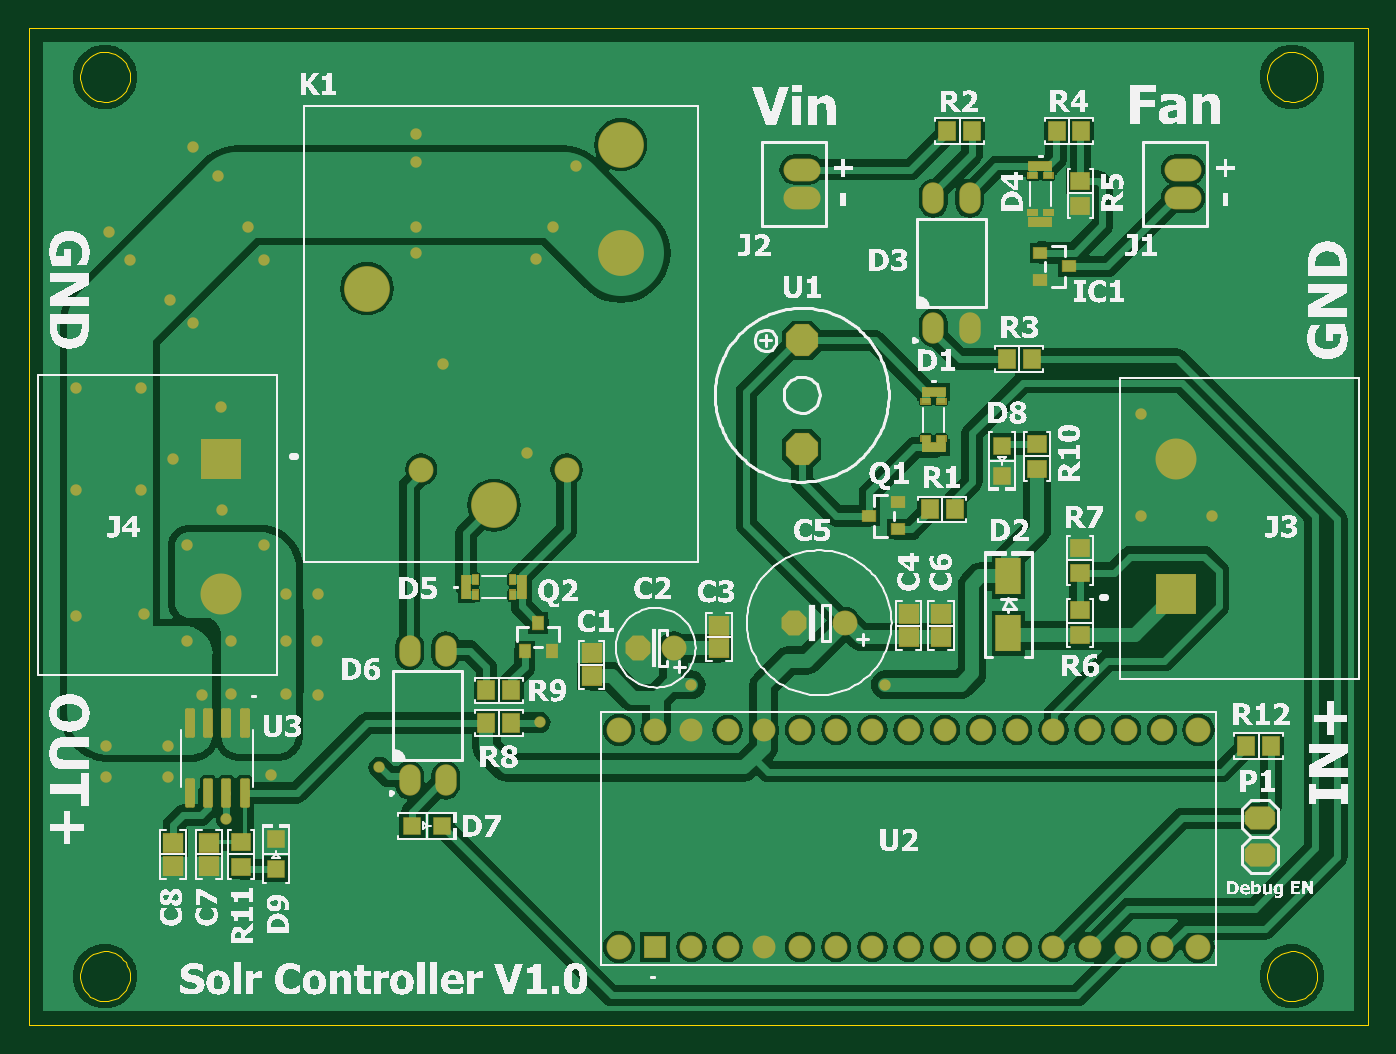
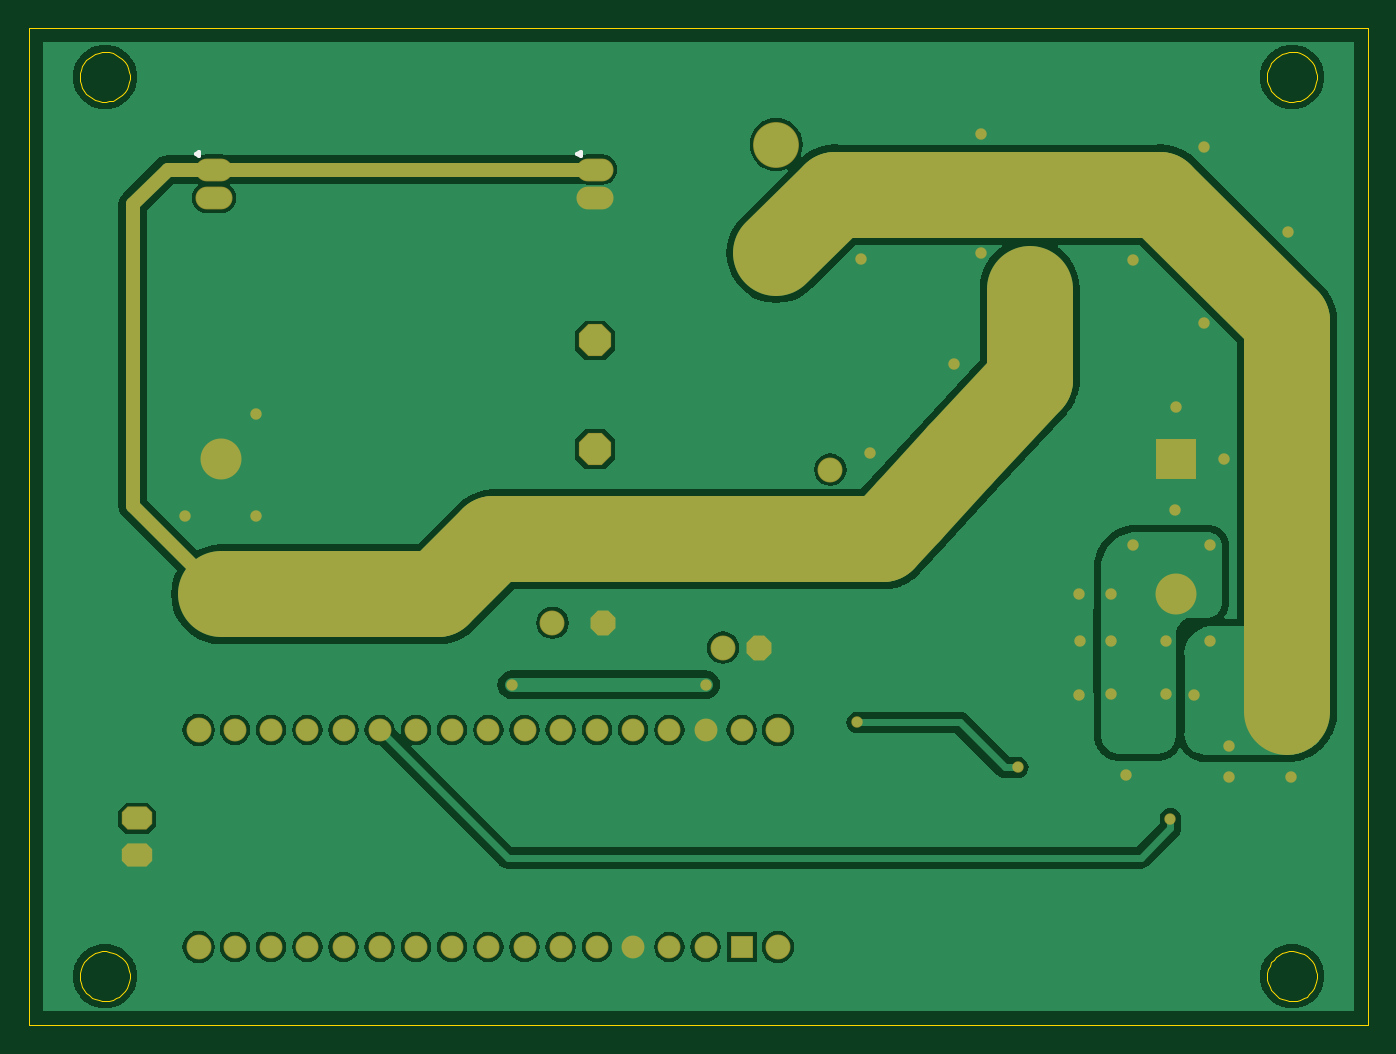
Circuit board: 7 layer files. Board 94.0 x 70.0 mm.
- bottom_copper: PCB.GBL (38198 bytes)
- bottom_silk: PCB.GBO (304 bytes)
- bottom_mask: PCB.GBS (3569 bytes)
- outline: PCB.GM1 (3355 bytes)
- top_copper: PCB.GTL (58456 bytes)
- top_silk: PCB.GTO (329408 bytes)
- top_mask: PCB.GTS (6183 bytes)

=== bottom_copper: PCB.GBL (38198 bytes, source omitted) ===
=== bottom_silk: PCB.GBO ===
G04*
G04 #@! TF.GenerationSoftware,Altium Limited,Altium Designer,19.1.8 (144)*
G04*
G04 Layer_Color=65535*
%FSLAX25Y25*%
%MOIN*%
G70*
G01*
G75*
%ADD57C,0.01000*%
D57*
X218470Y240748D02*
X217635Y241230D01*
Y240266D01*
X218470Y240748D01*
X323785D02*
X322950Y241230D01*
Y240266D01*
X323785Y240748D01*
M02*

=== bottom_mask: PCB.GBS ===
G04*
G04 #@! TF.GenerationSoftware,Altium Limited,Altium Designer,19.1.8 (144)*
G04*
G04 Layer_Color=16711935*
%FSLAX25Y25*%
%MOIN*%
G70*
G01*
G75*
%ADD31R,0.11319X0.11319*%
%ADD32C,0.11319*%
%ADD33C,0.12661*%
%ADD34C,0.06890*%
%ADD35C,0.06894*%
%ADD36P,0.07462X8X202.5*%
%ADD37P,0.09627X8X112.5*%
G04:AMPARAMS|DCode=38|XSize=83.94mil|YSize=63.94mil|CornerRadius=0mil|HoleSize=0mil|Usage=FLASHONLY|Rotation=180.000|XOffset=0mil|YOffset=0mil|HoleType=Round|Shape=Octagon|*
%AMOCTAGOND38*
4,1,8,-0.04197,0.01598,-0.04197,-0.01598,-0.02598,-0.03197,0.02598,-0.03197,0.04197,-0.01598,0.04197,0.01598,0.02598,0.03197,-0.02598,0.03197,-0.04197,0.01598,0.0*
%
%ADD38OCTAGOND38*%

%ADD39R,0.06331X0.06331*%
%ADD40C,0.06331*%
%ADD41O,0.10236X0.06299*%
%ADD42C,0.03150*%
%ADD55C,0.03937*%
%ADD58C,0.23622*%
D31*
X53150Y156496D02*
D03*
X316929Y119095D02*
D03*
D32*
X53150D02*
D03*
X316929Y156496D02*
D03*
D33*
X163583Y243307D02*
D03*
X93504Y203543D02*
D03*
X163583Y213386D02*
D03*
X128543Y143701D02*
D03*
D34*
X148622Y153543D02*
D03*
X108465D02*
D03*
D35*
X225394Y111221D02*
D03*
X178228Y104331D02*
D03*
X323110Y21654D02*
D03*
Y81653D02*
D03*
X163110Y21654D02*
D03*
Y81653D02*
D03*
D36*
X211394Y111221D02*
D03*
X168228Y104331D02*
D03*
D37*
X213583Y159213D02*
D03*
Y189213D02*
D03*
D38*
X340174Y57156D02*
D03*
Y47157D02*
D03*
D39*
X173110Y21654D02*
D03*
D40*
X183110D02*
D03*
X193110D02*
D03*
X203110D02*
D03*
X213110D02*
D03*
X223110D02*
D03*
X233110D02*
D03*
X243110D02*
D03*
X253110D02*
D03*
X263110D02*
D03*
X273110D02*
D03*
X283110D02*
D03*
X293110D02*
D03*
X303110D02*
D03*
X313110D02*
D03*
Y81653D02*
D03*
X303110D02*
D03*
X293110D02*
D03*
X283110D02*
D03*
X273110D02*
D03*
X263110D02*
D03*
X253110D02*
D03*
X243110D02*
D03*
X233110D02*
D03*
X223110D02*
D03*
X213110D02*
D03*
X203110D02*
D03*
X193110D02*
D03*
X183110D02*
D03*
X173110D02*
D03*
D41*
X213583Y228543D02*
D03*
Y236417D02*
D03*
X318898Y228543D02*
D03*
Y236417D02*
D03*
D42*
X96850Y71260D02*
D03*
X79852Y91393D02*
D03*
X79773Y106265D02*
D03*
X79852Y119095D02*
D03*
X22133Y219291D02*
D03*
X45285Y242673D02*
D03*
X107087Y246127D02*
D03*
Y213317D02*
D03*
X66876Y69206D02*
D03*
X38583Y68487D02*
D03*
X21402D02*
D03*
X45285Y194058D02*
D03*
X65026Y211417D02*
D03*
X140122Y211811D02*
D03*
X137795Y158030D02*
D03*
X114567Y182677D02*
D03*
X326997Y140748D02*
D03*
X53355Y142263D02*
D03*
X39923Y156496D02*
D03*
X53129Y170866D02*
D03*
X307315Y140748D02*
D03*
X307172Y168898D02*
D03*
X141200Y83701D02*
D03*
X183071Y94095D02*
D03*
X236614D02*
D03*
X54665Y57087D02*
D03*
X71023Y119095D02*
D03*
Y106265D02*
D03*
Y91535D02*
D03*
X55967D02*
D03*
Y106265D02*
D03*
X65026Y132677D02*
D03*
X43715D02*
D03*
X144882Y220472D02*
D03*
X151181Y237402D02*
D03*
X107087Y220472D02*
D03*
Y238583D02*
D03*
X60630Y220472D02*
D03*
X52362Y234646D02*
D03*
X27953Y211417D02*
D03*
X38976Y200394D02*
D03*
X13093Y175984D02*
D03*
X31102D02*
D03*
X13093Y148031D02*
D03*
X31102D02*
D03*
X31890Y113751D02*
D03*
X13093Y113046D02*
D03*
X48031Y91393D02*
D03*
X21402Y77246D02*
D03*
X38583D02*
D03*
X43715Y106265D02*
D03*
D55*
X213583Y236417D02*
X318898D01*
X316929Y119095D02*
X341339Y143504D01*
Y226772D01*
X331693Y236417D02*
X341339Y226772D01*
X318898Y236417D02*
X331693D01*
D58*
X112717Y157454D02*
X126822Y142118D01*
X93504Y178347D02*
X112717Y157454D01*
X126822Y142118D02*
X134055Y134252D01*
X22407Y194488D02*
X57446Y229528D01*
X22441Y86614D02*
Y194488D01*
X57480Y229331D02*
X147441D01*
Y229528D02*
X163583Y213386D01*
X256890Y119095D02*
X316929D01*
X241732Y134252D02*
X256890Y119095D01*
X134055Y134252D02*
X241732Y134252D01*
X93504Y178347D02*
Y203543D01*
M02*

=== outline: PCB.GM1 ===
G04*
G04 #@! TF.GenerationSoftware,Altium Limited,Altium Designer,19.1.8 (144)*
G04*
G04 Layer_Color=16711935*
%FSLAX25Y25*%
%MOIN*%
G70*
G01*
G75*
%ADD71C,0.00050*%
D71*
X355906Y13583D02*
X355832Y14586D01*
X355613Y15568D01*
X355254Y16507D01*
X354762Y17384D01*
X354147Y18180D01*
X353423Y18879D01*
X352605Y19464D01*
X351710Y19924D01*
X350758Y20248D01*
X349769Y20431D01*
X348764Y20468D01*
X347764Y20358D01*
X346791Y20103D01*
X345866Y19710D01*
X345007Y19186D01*
X344234Y18543D01*
X343563Y17794D01*
X343007Y16955D01*
X342581Y16044D01*
X342291Y15081D01*
X342144Y14086D01*
Y13080D01*
X342291Y12085D01*
X342581Y11121D01*
X343007Y10211D01*
X343563Y9372D01*
X344234Y8623D01*
X345007Y7979D01*
X345866Y7455D01*
X346791Y7062D01*
X347764Y6808D01*
X348764Y6697D01*
X349769Y6734D01*
X350758Y6917D01*
X351710Y7242D01*
X352605Y7702D01*
X353423Y8287D01*
X354147Y8985D01*
X354762Y9781D01*
X355254Y10658D01*
X355613Y11598D01*
X355832Y12580D01*
X355906Y13583D01*
X27953Y262008D02*
X27879Y263011D01*
X27661Y263993D01*
X27301Y264932D01*
X26809Y265809D01*
X26194Y266605D01*
X25470Y267304D01*
X24652Y267889D01*
X23758Y268349D01*
X22806Y268674D01*
X21816Y268856D01*
X20811Y268893D01*
X19812Y268783D01*
X18838Y268529D01*
X17913Y268135D01*
X17054Y267611D01*
X16281Y266968D01*
X15610Y266219D01*
X15055Y265380D01*
X14628Y264469D01*
X14338Y263506D01*
X14192Y262511D01*
Y261505D01*
X14338Y260510D01*
X14628Y259547D01*
X15055Y258636D01*
X15610Y257797D01*
X16281Y257048D01*
X17054Y256404D01*
X17913Y255880D01*
X18838Y255487D01*
X19812Y255233D01*
X20811Y255123D01*
X21817Y255159D01*
X22806Y255342D01*
X23758Y255667D01*
X24652Y256127D01*
X25470Y256712D01*
X26194Y257410D01*
X26809Y258206D01*
X27301Y259084D01*
X27661Y260023D01*
X27879Y261005D01*
X27953Y262008D01*
Y13583D02*
X27879Y14586D01*
X27661Y15568D01*
X27301Y16507D01*
X26809Y17384D01*
X26194Y18180D01*
X25470Y18879D01*
X24652Y19464D01*
X23758Y19924D01*
X22806Y20248D01*
X21816Y20431D01*
X20811Y20468D01*
X19812Y20358D01*
X18838Y20103D01*
X17913Y19710D01*
X17054Y19186D01*
X16281Y18543D01*
X15610Y17794D01*
X15055Y16955D01*
X14628Y16044D01*
X14338Y15081D01*
X14192Y14086D01*
Y13080D01*
X14338Y12085D01*
X14628Y11121D01*
X15055Y10211D01*
X15610Y9372D01*
X16281Y8623D01*
X17054Y7979D01*
X17913Y7455D01*
X18838Y7062D01*
X19812Y6808D01*
X20811Y6697D01*
X21817Y6734D01*
X22806Y6917D01*
X23758Y7242D01*
X24652Y7702D01*
X25470Y8287D01*
X26194Y8985D01*
X26809Y9781D01*
X27301Y10658D01*
X27661Y11598D01*
X27879Y12580D01*
X27953Y13583D01*
X355906Y262008D02*
X355832Y263011D01*
X355613Y263993D01*
X355254Y264932D01*
X354762Y265809D01*
X354147Y266605D01*
X353423Y267304D01*
X352605Y267889D01*
X351710Y268349D01*
X350758Y268674D01*
X349769Y268856D01*
X348764Y268893D01*
X347764Y268783D01*
X346791Y268529D01*
X345866Y268135D01*
X345007Y267611D01*
X344234Y266968D01*
X343563Y266219D01*
X343007Y265380D01*
X342581Y264469D01*
X342291Y263506D01*
X342144Y262511D01*
Y261505D01*
X342291Y260510D01*
X342581Y259547D01*
X343007Y258636D01*
X343563Y257797D01*
X344234Y257048D01*
X345007Y256404D01*
X345866Y255880D01*
X346791Y255487D01*
X347764Y255233D01*
X348764Y255123D01*
X349769Y255159D01*
X350758Y255342D01*
X351710Y255667D01*
X352605Y256127D01*
X353423Y256712D01*
X354147Y257410D01*
X354762Y258206D01*
X355254Y259084D01*
X355613Y260023D01*
X355832Y261005D01*
X355906Y262008D01*
X0Y0D02*
X370079D01*
X0D02*
Y275590D01*
X370079D01*
Y0D02*
Y275590D01*
M02*

=== top_copper: PCB.GTL (58456 bytes, source omitted) ===
=== top_silk: PCB.GTO (329408 bytes, source omitted) ===
=== top_mask: PCB.GTS (6183 bytes, source omitted) ===
